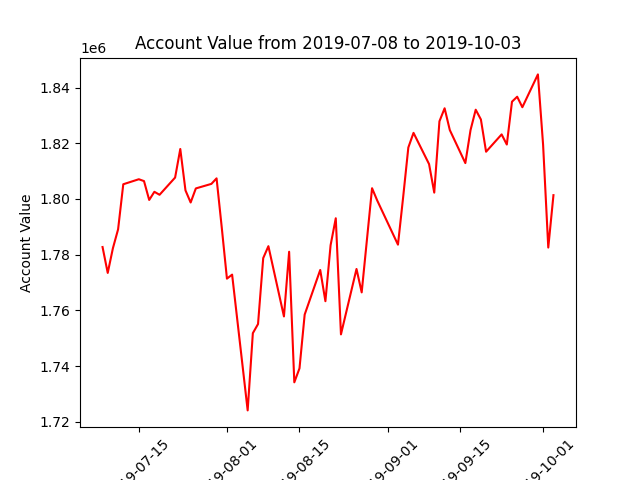

The table this chart was drawn from, first rows:
datadate, account_value
20190708, 1782759
20190709, 1773462
20190710, 1782339
20190711, 1789112
20190712, 1805288
20190715, 1807088
20190716, 1806422
20190717, 1799655
20190718, 1802580
20190719, 1801512
20190722, 1807686
20190723, 1817941
20190724, 1803089
20190725, 1798743
20190726, 1803793
20190729, 1805420
20190730, 1807406
20190731, 1789776
20190801, 1771409
20190802, 1772855
20190805, 1724125
20190806, 1751846
20190807, 1755119
20190808, 1778783
20190809, 1783060
20190812, 1757851
20190813, 1781067
20190814, 1734195
20190815, 1739220
20190816, 1758522
20190819, 1774528
20190820, 1763316
20190821, 1783418
20190822, 1793081
20190823, 1751410
20190826, 1774884
20190827, 1766483
20190828, 1785171
20190829, 1803869
20190830, 1799446
20190903, 1783608
20190904, 1800658
20190905, 1818478
20190906, 1823732
20190909, 1812519
20190910, 1802289
20190911, 1827873
20190912, 1832554
20190913, 1824748
20190916, 1812883
20190917, 1824721
20190918, 1832045
20190919, 1828534
20190920, 1816963
20190923, 1823178
20190924, 1819545
20190925, 1834919
20190926, 1836700
20190927, 1832931
20190930, 1844714
... 3 more rows
